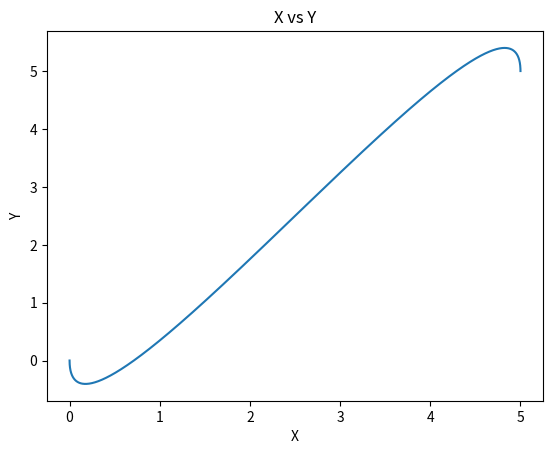
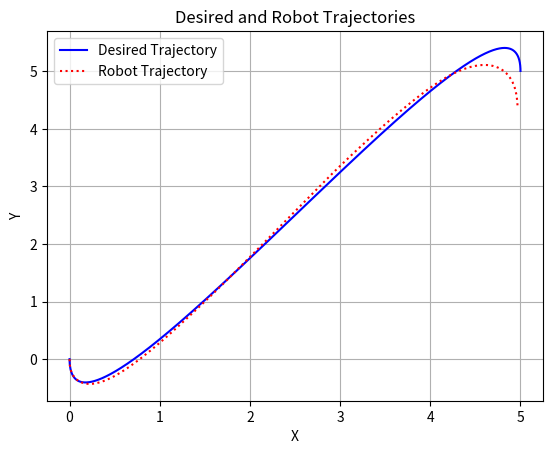
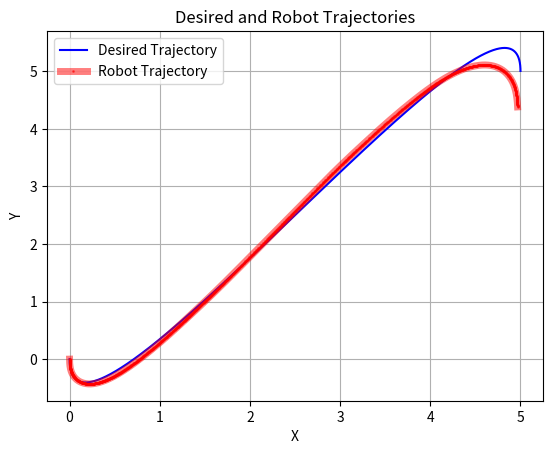

The matplotlib source for these figures, in order:
#!/usr/bin/env python
# coding: utf-8

# 
# # ANSWER TO THE QUSTION NO. 6

# In[1]:


#import libraries
import numpy as np
import matplotlib.pyplot as plt


# In[2]:


t = np.arange(0, 15, 0.01)
t


# In[3]:


len(t)


# In[4]:


# Declare Final time T
T= 15
Tsq = np.power(T,2)
Tcb = np.power(T,3)


# In[5]:


#initialized A
A = np.array([[1, 0, 0, 0,  0, 0, 0, 0],
              [0, 1, 0, 0,  0, 0, 0, 0],
              [0, 0, 0, 0,  1, 0, 0, 0],
              [0, 0, 0, 0,  0, 1, 0, 0],
              [1, T, Tsq, Tcb,  0, 0, 0, 0],
              [0, 1, 2*T, 3*Tsq,  0, 0, 0, 0],
              [0, 0, 0, 0,  1, T, Tsq, Tcb,],
              [0, 0, 0, 0,  0, 1, 2*T, 3*Tsq]
              ]
            )
A


# In[6]:


# A pesudo inverse
Ainv = np.linalg.pinv(A)
Ainv


# In[7]:


#initialized b
b =  np.array([[0],#x1(0)
               [0],#1
               [0],#x3(0)
               [-0.5],#x2(0)
               [5],#x1(T)
               [0],#1
               [5],#x3(T)
               [-0.5] #x2(T)
              ]
            )

b


# In[8]:


#matrix multiplication x = Ainv * b
x= np.matmul(Ainv, b)
x


# In[9]:


a11 = x[0]
a11


# In[10]:


a12 = x[1]
a12


# In[11]:


a13 = x[2]
a13


# In[12]:


a14 = x[3]
a14


# In[13]:


a21 = x[4]
a21


# In[14]:


a22 = x[5]
a22


# In[15]:


a23 = x[6]
a23


# In[16]:


a24 = x[7]
a24


# In[17]:


for i in t:
  X = a11 + (a12* t) + (a13 * np.power(t,2)) + (a14 * np.power(t,3))
  Y = a21 + (a22* t) + (a23 * np.power(t,2)) + (a24 * np.power(t,3) )

X, Y


# In[18]:


plt.plot(X,Y)
plt.title('X vs Y')
plt.xlabel('X')
plt.ylabel('Y')


# In[19]:


X_new = a11 + a12 * t + a13 * t**2 + a14 * t**3
Y_new = a21 + a22 * t + a23 * t**2 + a24 * t**3


# In[20]:


Xdd = np.gradient(np.gradient(X_new, t), t)
Ydd = np.gradient(np.gradient(Y_new, t), t)


# In[21]:


theta = np.arctan2(np.gradient(Y_new, t), np.gradient(X_new, t))
V = np.sqrt(np.gradient(X_new, t)**2 + np.gradient(Y_new, t)**2)
a = np.cos(theta) * Xdd + np.sin(theta) * Ydd

omega = (-np.sin(theta) * Xdd + np.cos(theta) * Ydd) / V


# In[22]:


noise_std_v = 0.01
noise_std_theta = 0.001
noise_v = np.random.normal(0, noise_std_v, len(t))
noise_theta = np.random.normal(0, noise_std_theta, len(t))


# In[23]:


# initialize
# x_final = X_new[0]
# y_final = Y_new[0]
# theta_final = theta[0]
# V_final = V[0]
x_final = X_new[0]
y_final = Y_new[0]
theta_final = theta[0]
V_final = V[0]


# In[24]:


x_states = [x_final]
y_states = [y_final]


# In[25]:


# for i in range(1, len(t)):
#     x_final += V_final * np.cos(theta_final) * (t[i] - t[i-1])  
#     y_final += V_final * np.sin(theta_final) * (t[i] - t[i-1]) 
#     theta_final += omega[i] * (t[i] - t[i-1]) 
#     V_final += a[i] * (t[i] - t[i-1])

#     x_states.append(x_final)
#     y_states.append(y_final)
for i in range(1, len(t)):
    x_final += V_final * np.cos(theta_final) * (t[i] - t[i-1])
    y_final += V_final * np.sin(theta_final) * (t[i] - t[i-1])
    
    # Add noise to theta and V
    theta_final += omega[i] * (t[i] - t[i-1]) + np.random.normal(0, noise_std_theta)
    V_final += a[i] * (t[i] - t[i-1]) + np.random.normal(0, noise_std_v)

    x_states.append(x_final)
    y_states.append(y_final)


# In[26]:


plt.figure()
plt.plot(X, Y, label='Desired Trajectory', color='blue')
plt.plot(x_states, y_states, label='Robot Trajectory', linestyle='dotted', color='red')
plt.xlabel('X')
plt.ylabel('Y')
plt.legend()
plt.title('Desired and Robot Trajectories')
plt.grid(True)
plt.show()


# In[27]:


plt.figure()
plt.plot(X, Y, label='Desired Trajectory', color='blue')
plt.plot(x_states, y_states, label='Robot Trajectory', linestyle='-', linewidth=5, color='red', alpha=0.5, marker='o', markersize=1, markeredgecolor='red')
plt.xlabel('X')
plt.ylabel('Y')
plt.legend()
plt.title('Desired and Robot Trajectories')
plt.grid(True)
plt.show()


# In[ ]:




